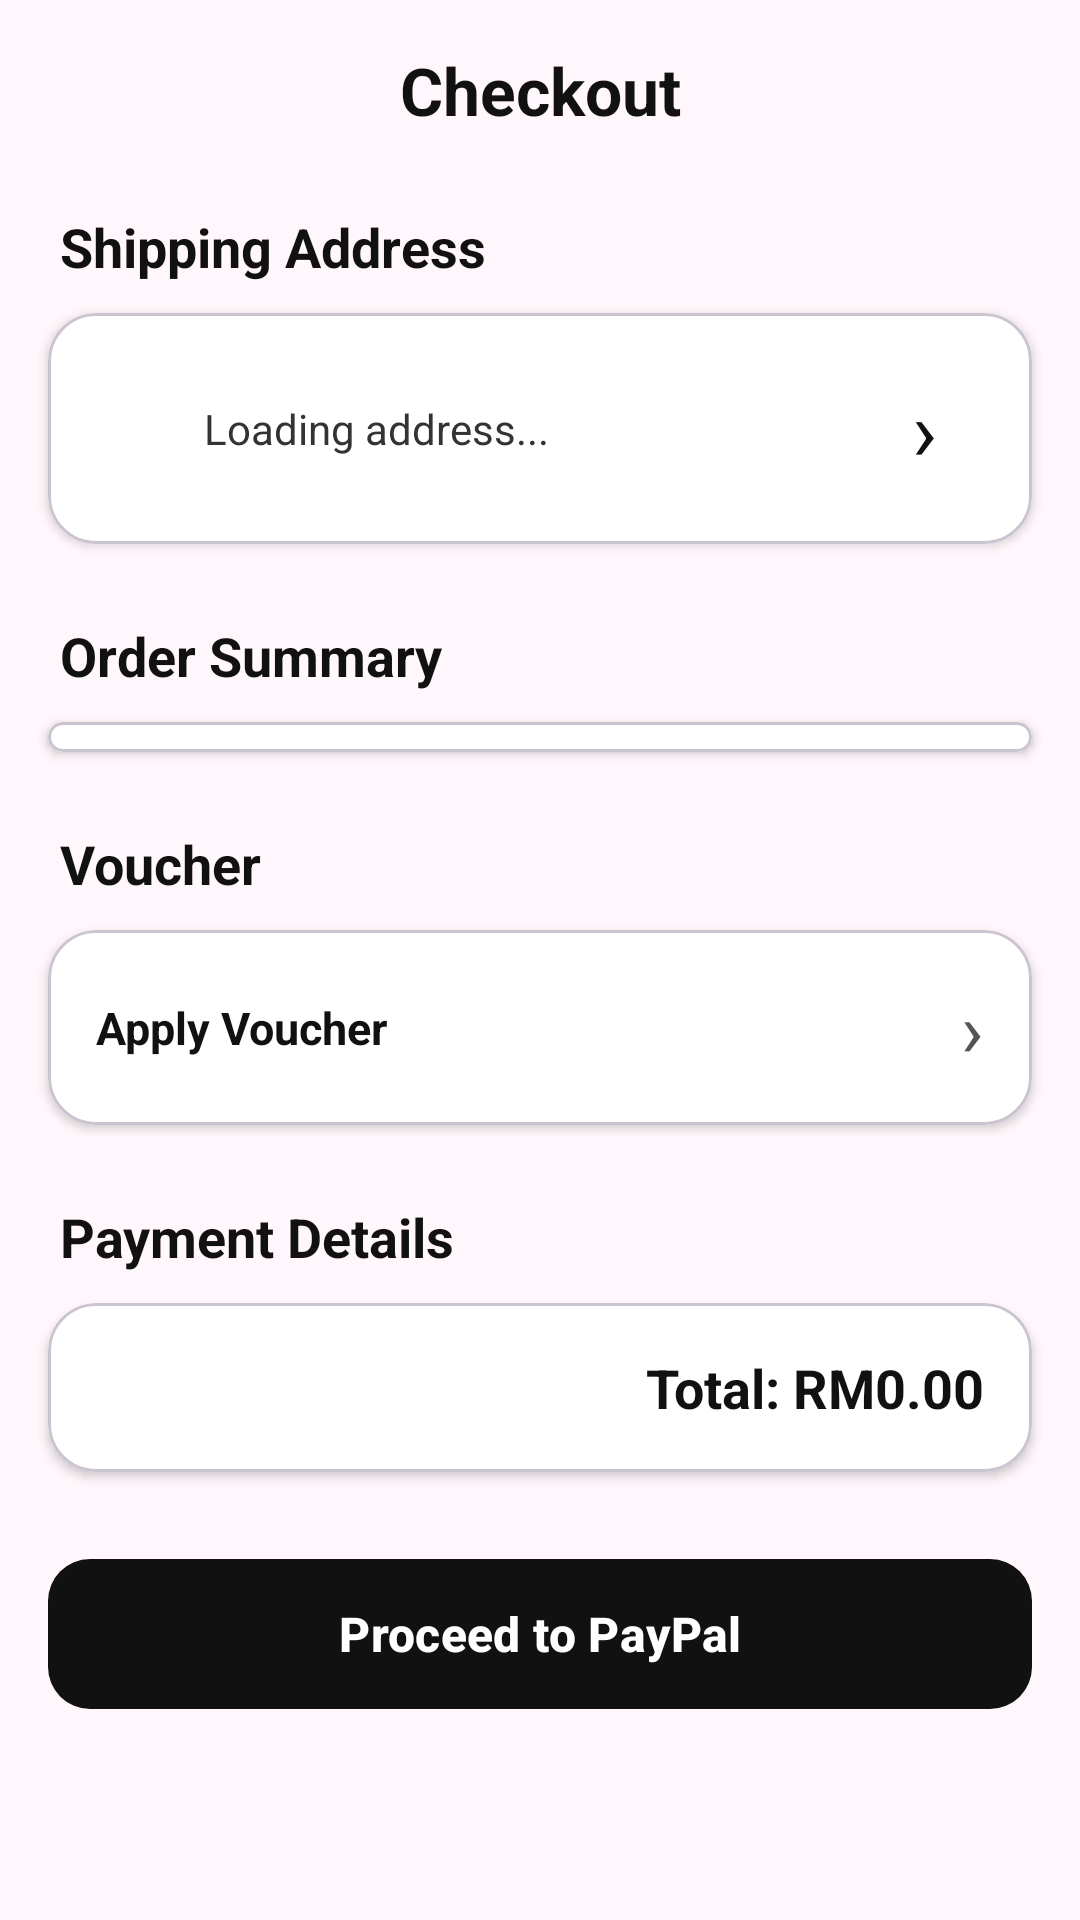

The Android layout XML behind this screen, and the referenced resources:
<!-- AndroidManifest.xml: application theme Theme.Kpop -->
<!-- res/layout/checkout.xml -->
<?xml version="1.0" encoding="utf-8"?>
<androidx.core.widget.NestedScrollView
    xmlns:android="http://schemas.android.com/apk/res/android"
    xmlns:app="http://schemas.android.com/apk/res-auto"
    android:layout_width="match_parent"
    android:layout_height="match_parent"
    android:background="#FFF7FB"
    android:id="@+id/checkout"
    android:fillViewport="true">

    <LinearLayout
        android:layout_width="match_parent"
        android:layout_height="wrap_content"
        android:orientation="vertical"
        android:paddingBottom="25dp">

        <LinearLayout
            android:layout_width="match_parent"
            android:layout_height="60dp"
            android:gravity="center_vertical"
            android:orientation="horizontal"
            android:paddingHorizontal="20dp">

            <ImageButton
                android:id="@+id/btnBack"
                android:layout_width="25dp"
                android:layout_height="25dp"
                android:background="@android:color/transparent"
                android:src="@drawable/outline_arrow_back_24"/>

            <TextView
                android:layout_width="0dp"
                android:layout_height="wrap_content"
                android:layout_weight="1"
                android:gravity="center"
                android:paddingEnd="25dp"
                android:text="Checkout"
                android:textColor="#111111"
                android:textSize="22sp"
                android:textStyle="bold"/>

        </LinearLayout>

        

        <TextView
            android:layout_width="match_parent"
            android:layout_height="wrap_content"
            android:layout_marginHorizontal="20dp"
            android:layout_marginTop="10dp"
            android:text="Shipping Address"
            android:textColor="#111111"
            android:textSize="18sp"
            android:textStyle="bold"/>

        <com.google.android.material.card.MaterialCardView
            android:layout_width="match_parent"
            android:layout_height="wrap_content"
            android:layout_marginHorizontal="16dp"
            android:layout_marginTop="10dp"
            app:cardBackgroundColor="#FFFFFF"
            app:cardCornerRadius="16dp"
            app:cardElevation="2dp">

            <LinearLayout
                android:id="@+id/addressSection"
                android:layout_width="match_parent"
                android:layout_height="wrap_content"
                android:clickable="true"
                android:focusable="true"
                android:gravity="center_vertical"
                android:orientation="horizontal"
                android:padding="16dp">

                <ImageView
                    android:layout_width="24dp"
                    android:layout_height="24dp"
                    app:tint="#111111"/>

                <TextView
                    android:id="@+id/txtAddress"
                    android:layout_width="0dp"
                    android:layout_height="wrap_content"
                    android:layout_marginStart="12dp"
                    android:layout_weight="1"
                    android:lineSpacingExtra="3dp"
                    android:text="Loading address..."
                    android:textColor="#333333"
                    android:textSize="14sp"/>

                <TextView
                    android:id="@+id/txtChangeAddress"
                    android:layout_width="40dp"
                    android:layout_height="45dp"
                    android:gravity="center"
                    android:text="›"
                    android:textColor="#111111"
                    android:textSize="28sp"/>

            </LinearLayout>

        </com.google.android.material.card.MaterialCardView>

        

        <TextView
            android:layout_width="match_parent"
            android:layout_height="wrap_content"
            android:layout_marginHorizontal="20dp"
            android:layout_marginTop="25dp"
            android:text="Order Summary"
            android:textColor="#111111"
            android:textSize="18sp"
            android:textStyle="bold"/>

        <com.google.android.material.card.MaterialCardView
            android:layout_width="match_parent"
            android:layout_height="wrap_content"
            android:layout_marginHorizontal="16dp"
            android:layout_marginTop="10dp"
            app:cardBackgroundColor="#FFFFFF"
            app:cardCornerRadius="16dp"
            app:cardElevation="2dp">

            <androidx.recyclerview.widget.RecyclerView
                android:id="@+id/checkoutRecyclerView"
                android:layout_width="match_parent"
                android:layout_height="wrap_content"
                android:nestedScrollingEnabled="false"
                android:paddingVertical="5dp"/>

        </com.google.android.material.card.MaterialCardView>

        

        <TextView
            android:layout_width="match_parent"
            android:layout_height="wrap_content"
            android:layout_marginHorizontal="20dp"
            android:layout_marginTop="25dp"
            android:text="Voucher"
            android:textColor="#111111"
            android:textSize="18sp"
            android:textStyle="bold"/>

        <com.google.android.material.card.MaterialCardView
            android:layout_width="match_parent"
            android:layout_height="wrap_content"
            android:layout_marginHorizontal="16dp"
            android:layout_marginTop="10dp"
            app:cardBackgroundColor="#FFFFFF"
            app:cardCornerRadius="16dp"
            app:cardElevation="2dp">

            <LinearLayout
                android:id="@+id/couponSection"
                android:layout_width="match_parent"
                android:layout_height="65dp"
                android:clickable="true"
                android:focusable="true"
                android:gravity="center_vertical"
                android:orientation="horizontal"
                android:paddingHorizontal="16dp">

                <TextView
                    android:layout_width="0dp"
                    android:layout_height="wrap_content"
                    android:layout_weight="1"
                    android:text="Apply Voucher"
                    android:textColor="#111111"
                    android:textSize="15sp"
                    android:textStyle="bold"/>

                <TextView
                    android:id="@+id/txtSelectedCoupon"
                    android:layout_width="wrap_content"
                    android:layout_height="wrap_content"
                    android:gravity="center_vertical"
                    android:text="›"
                    android:textColor="#555555"
                    android:textSize="25sp"/>

            </LinearLayout>

        </com.google.android.material.card.MaterialCardView>

        

        <TextView
            android:layout_width="match_parent"
            android:layout_height="wrap_content"
            android:layout_marginHorizontal="20dp"
            android:layout_marginTop="25dp"
            android:text="Payment Details"
            android:textColor="#111111"
            android:textSize="18sp"
            android:textStyle="bold"/>

        <com.google.android.material.card.MaterialCardView
            android:layout_width="match_parent"
            android:layout_height="wrap_content"
            android:layout_marginHorizontal="16dp"
            android:layout_marginTop="10dp"
            app:cardBackgroundColor="#FFFFFF"
            app:cardCornerRadius="16dp"
            app:cardElevation="2dp">

            <TextView
                android:id="@+id/txtTotal"
                android:layout_width="match_parent"
                android:layout_height="wrap_content"
                android:gravity="end"
                android:lineSpacingExtra="5dp"
                android:padding="16dp"
                android:text="Total: RM0.00"
                android:textColor="#111111"
                android:textSize="18sp"
                android:textStyle="bold"/>

        </com.google.android.material.card.MaterialCardView>

        <com.google.android.material.button.MaterialButton
            android:id="@+id/btnPay"
            android:layout_width="match_parent"
            android:layout_height="58dp"
            android:layout_marginHorizontal="16dp"
            android:layout_marginTop="25dp"
            android:text="Proceed to PayPal"
            android:textAllCaps="false"
            android:textColor="#FFFFFF"
            android:textSize="16sp"
            android:textStyle="bold"
            app:backgroundTint="#111111"
            app:cornerRadius="14dp"/>

        <Button
            android:id="@+id/btnCompletePayment"
            android:layout_width="match_parent"
            android:layout_height="55dp"
            android:layout_marginHorizontal="16dp"
            android:layout_marginTop="10dp"
            android:text="Complete Payment"
            android:textAllCaps="false"
            android:visibility="gone"/>

    </LinearLayout>

</androidx.core.widget.NestedScrollView>
<!-- resources referenced by this layout -->
<resources>
  <style name="Theme.Kpop" parent="Base.Theme.Kpop" />
  <style name="Base.Theme.Kpop" parent="Theme.Material3.DayNight.NoActionBar">
          
          
      </style>
</resources>
